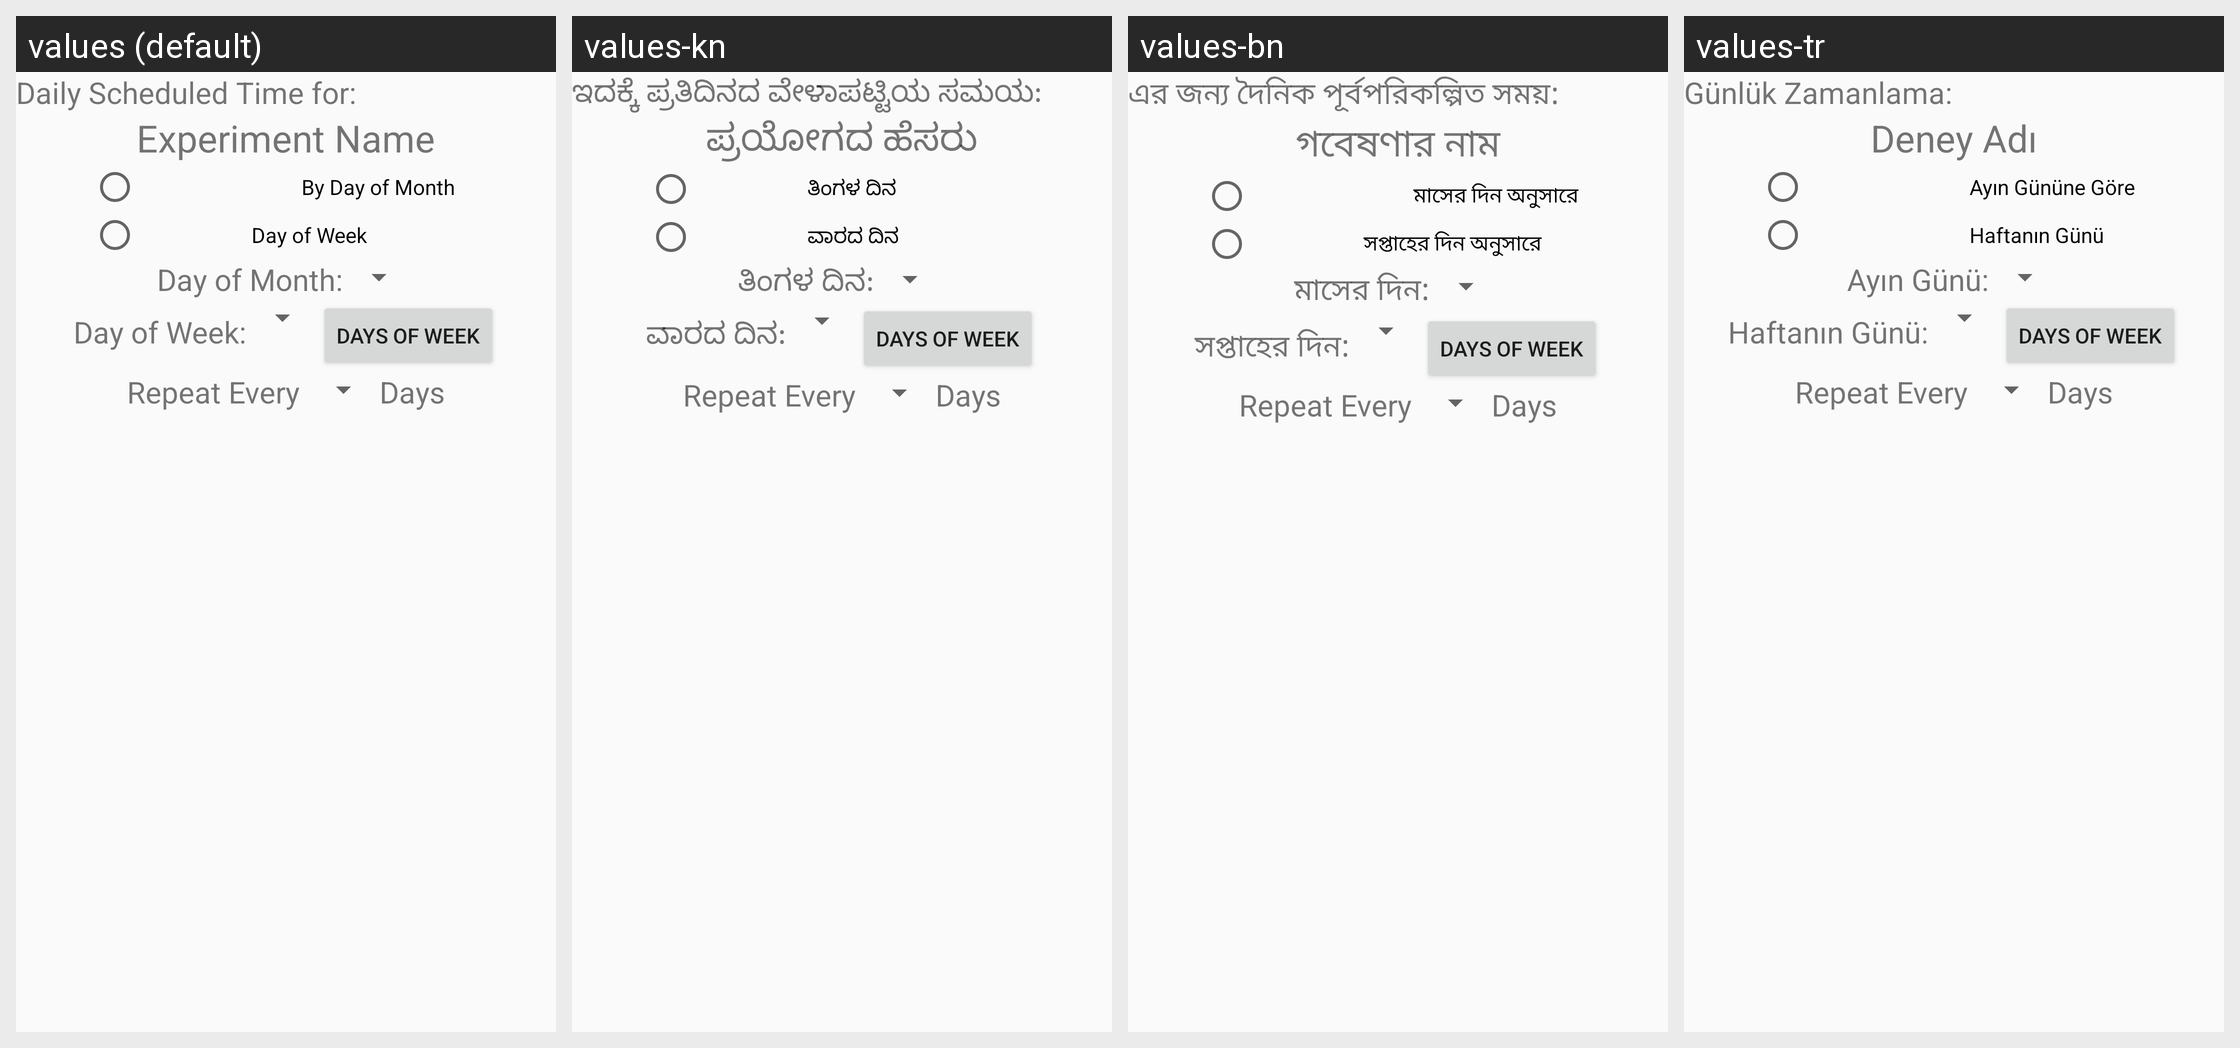

Translations of the strings shown on this Android screen, per locale in the grid:
Android screen res/layout/monthly_schedule.xml rendered under 4 locales, left to right: values (default), values-kn, values-bn, values-tr. Device: Nexus 5 (rendered at 1080×1920; each locale shown at half size, 540×960, under a caption strip naming it); theme AppTheme.
Other locales in the repository, not shown: values-el, values-fi, values-gu, values-hi, values-id, values-ja, values-mr, values-pt, values-pt-rPT, values-ta, values-te.
Strings drawn on this screen, with the default value and each locale's value (text and hints the layout hard-codes, and strings that could not be matched under every locale, appear in the picture but are not listed):

daily_scheduled_time_for
  values: Daily Scheduled Time for: 
  values-kn: ಇದಕ್ಕೆ ಪ್ರತಿದಿನದ ವೇಳಾಪಟ್ಟಿಯ ಸಮಯ:
  values-bn: এর জন্য দৈনিক পূর্বপরিকল্পিত সময়:
  values-tr: Günlük Zamanlama: 

experiment_name
  values: Experiment Name
  values-kn: ಪ್ರಯೋಗದ ಹೆಸರು
  values-bn: গবেষণার নাম
  values-tr: Deney Adı

by_day_of_month
  values:           By Day of Month
  values-kn: ತಿಂಗಳ ದಿನ
  values-bn:           মাসের দিন অনুসারে
  values-tr:           Ayın Gününe Göre

by_day_of_week
  values: Day of Week
  values-kn: ವಾರದ ದಿನ 
  values-bn: সপ্তাহের দিন অনুসারে
  values-tr:           Haftanın Günü

day_of_month
  values: Day of Month:
  values-kn: ತಿಂಗಳ ದಿನ:
  values-bn: মাসের দিন:
  values-tr: Ayın Günü:

day_of_week
  values: Day of Week:
  values-kn: ವಾರದ ದಿನ:
  values-bn: সপ্তাহের দিন:
  values-tr: Haftanın Günü:
